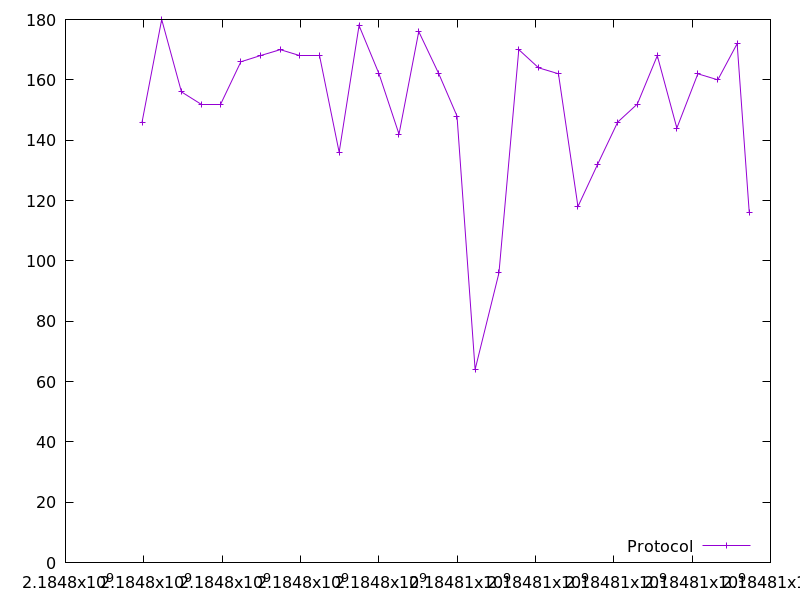

Data behind this chart, as committed beside it:
2184797955.002562, 146.0
2184798456, 180.0
2184798961, 156.0
2184799471, 152.0
2184799968, 152.0
2184800477, 166.0
2184800969, 168.0
2184801482, 170.0
2184801978, 168.0
2184802477, 168.0
2184802987, 136.0
2184803495, 178.0
2184804004, 162.0
2184804515, 142.0
2184805019, 176.0
2184805531, 162.0
2184805997, 148.0
2184806459, 64.0
2184807068, 96.0
2184807575, 170.0
2184808079, 164.0
2184808586, 162.0
2184809085, 118.0
2184809586, 132.0
2184810100, 146.0
2184810601, 152.0
2184811111, 168.0
2184811610, 144.0
2184812146, 162.0
2184812656, 160.0
2184813150, 172.0
2184813458, 116.0
